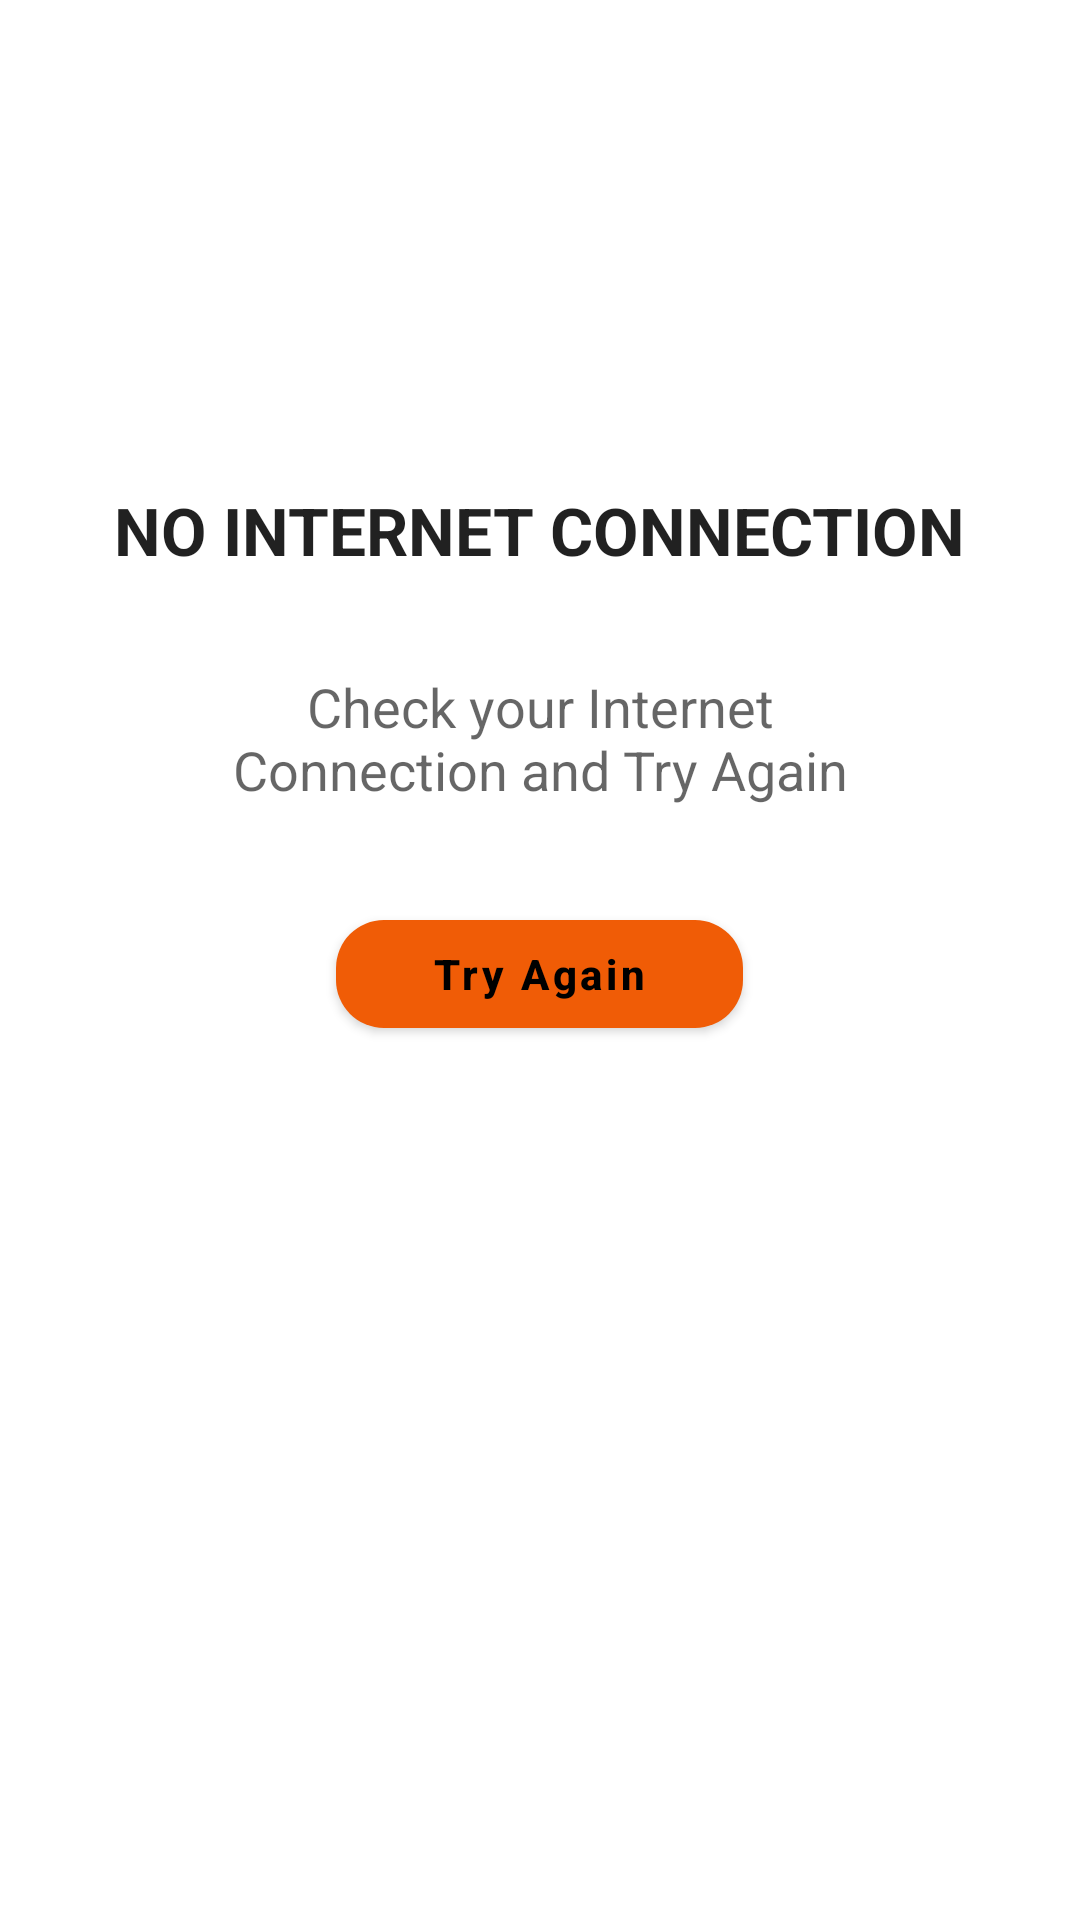

Here is an Android app screen rendered from its layout file. Give the layout XML and the strings, colors and styles it references.
<!-- AndroidManifest.xml: application theme Theme.educational_app -->
<!-- res/layout/activity_no_connection.xml -->
<?xml version="1.0" encoding="utf-8"?>
<RelativeLayout xmlns:android="http://schemas.android.com/apk/res/android"
    xmlns:app="http://schemas.android.com/apk/res-auto"
    android:layout_width="match_parent"
    android:layout_height="match_parent"

    >
    <RelativeLayout
        android:id="@+id/noInternetLayout"
        android:layout_width="match_parent"
        android:layout_height="wrap_content">

        <ImageView
            android:id="@+id/no_internet_image"
            android:layout_width="match_parent"
            android:layout_height="146dp"
            android:layout_marginTop="8dp"
            android:layout_marginBottom="8dp"
            android:src="@drawable/nowifi" />

        <TextView
            android:id="@+id/no_internet_heading"
            android:layout_width="wrap_content"
            android:layout_height="wrap_content"
            android:layout_below="@id/no_internet_image"
            android:layout_centerHorizontal="true"
            android:text="No Internet Connection"
            android:textAllCaps="true"
            android:textAppearance="@style/TextAppearance.AppCompat.Large"
            android:textStyle="bold" />

        <TextView
            android:id="@+id/no_internet_text"
            android:layout_width="wrap_content"
            android:layout_height="wrap_content"
            android:layout_below="@id/no_internet_heading"
            android:layout_centerHorizontal="true"
            android:layout_marginHorizontal="64dp"
            android:layout_marginVertical="32dp"
            android:gravity="center"
            android:text="Check your Internet Connection and Try Again"
            android:textAppearance="@style/TextAppearance.AppCompat.Medium" />

        <com.google.android.material.button.MaterialButton
            android:id="@+id/try_again_button"
            android:layout_width="wrap_content"
            android:layout_height="wrap_content"
            android:layout_below="@id/no_internet_text"
            android:layout_centerHorizontal="true"
            android:layout_marginStart="10dp"
            android:layout_marginEnd="10dp"
            android:paddingHorizontal="32dp"
            android:text="Try Again"
            android:textAllCaps="false"
            android:textColor="@color/black"
            android:textStyle="bold"
            app:cornerRadius="16dp" />

    </RelativeLayout>

</RelativeLayout>
<!-- resources referenced by this layout -->
<resources>
  <color name="black">#FF000000</color>
  <style name="Theme.educational_app" parent="Theme.MaterialComponents.Light.NoActionBar">
          
          <item name="colorPrimary">@color/colorprimary</item>
          <item name="colorPrimaryVariant">@color/colorprimary</item>
          <item name="colorOnPrimary">@color/white</item>
          
          <item name="colorSecondary">@color/teal_200</item>
          <item name="colorSecondaryVariant">@color/teal_700</item>
          <item name="colorOnSecondary">@color/black</item>
          
          <item name="android:statusBarColor" tools:targetApi="l">?attr/colorPrimaryVariant</item>
          
  
  
             <item name="android:windowAnimationStyle">@null</item>
  
  
      </style>
  <color name="colorprimary">#F05C06</color>
  <color name="white">#FFFFFF</color>
  <color name="teal_200">#FF03DAC5</color>
  <color name="teal_700">#FF018786</color>
</resources>
